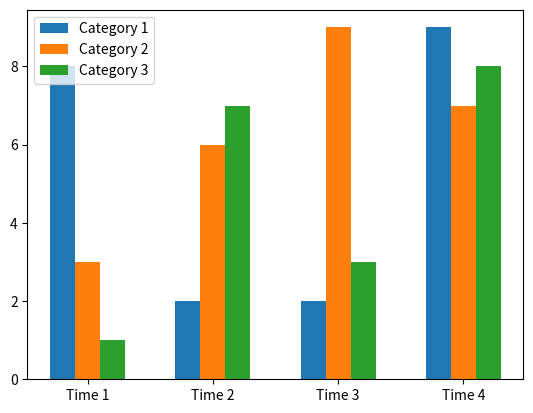

Source code (Python):
import matplotlib.pyplot as plt
import numpy as np

# 生成示例数据
categories = ['Category 1', 'Category 2', 'Category 3']
time_periods = ['Time 1', 'Time 2', 'Time 3', 'Time 4']
values = np.random.randint(1, 10, size=(len(categories), len(time_periods)))

# 创建图表对象和子图对象
fig, ax = plt.subplots()

# 设置柱状图的宽度
bar_width = 0.2

# 绘制柱状图
for i, category in enumerate(categories):
    x = np.arange(len(time_periods)) + i * bar_width
    ax.bar(x, values[i], width=bar_width, label=category)

# 设置 x 轴刻度和标签
ax.set_xticks(np.arange(len(time_periods)) + bar_width * (len(categories) - 1) / 2)
ax.set_xticklabels(time_periods)

# 设置图例
ax.legend()

# 展示图表
plt.show()